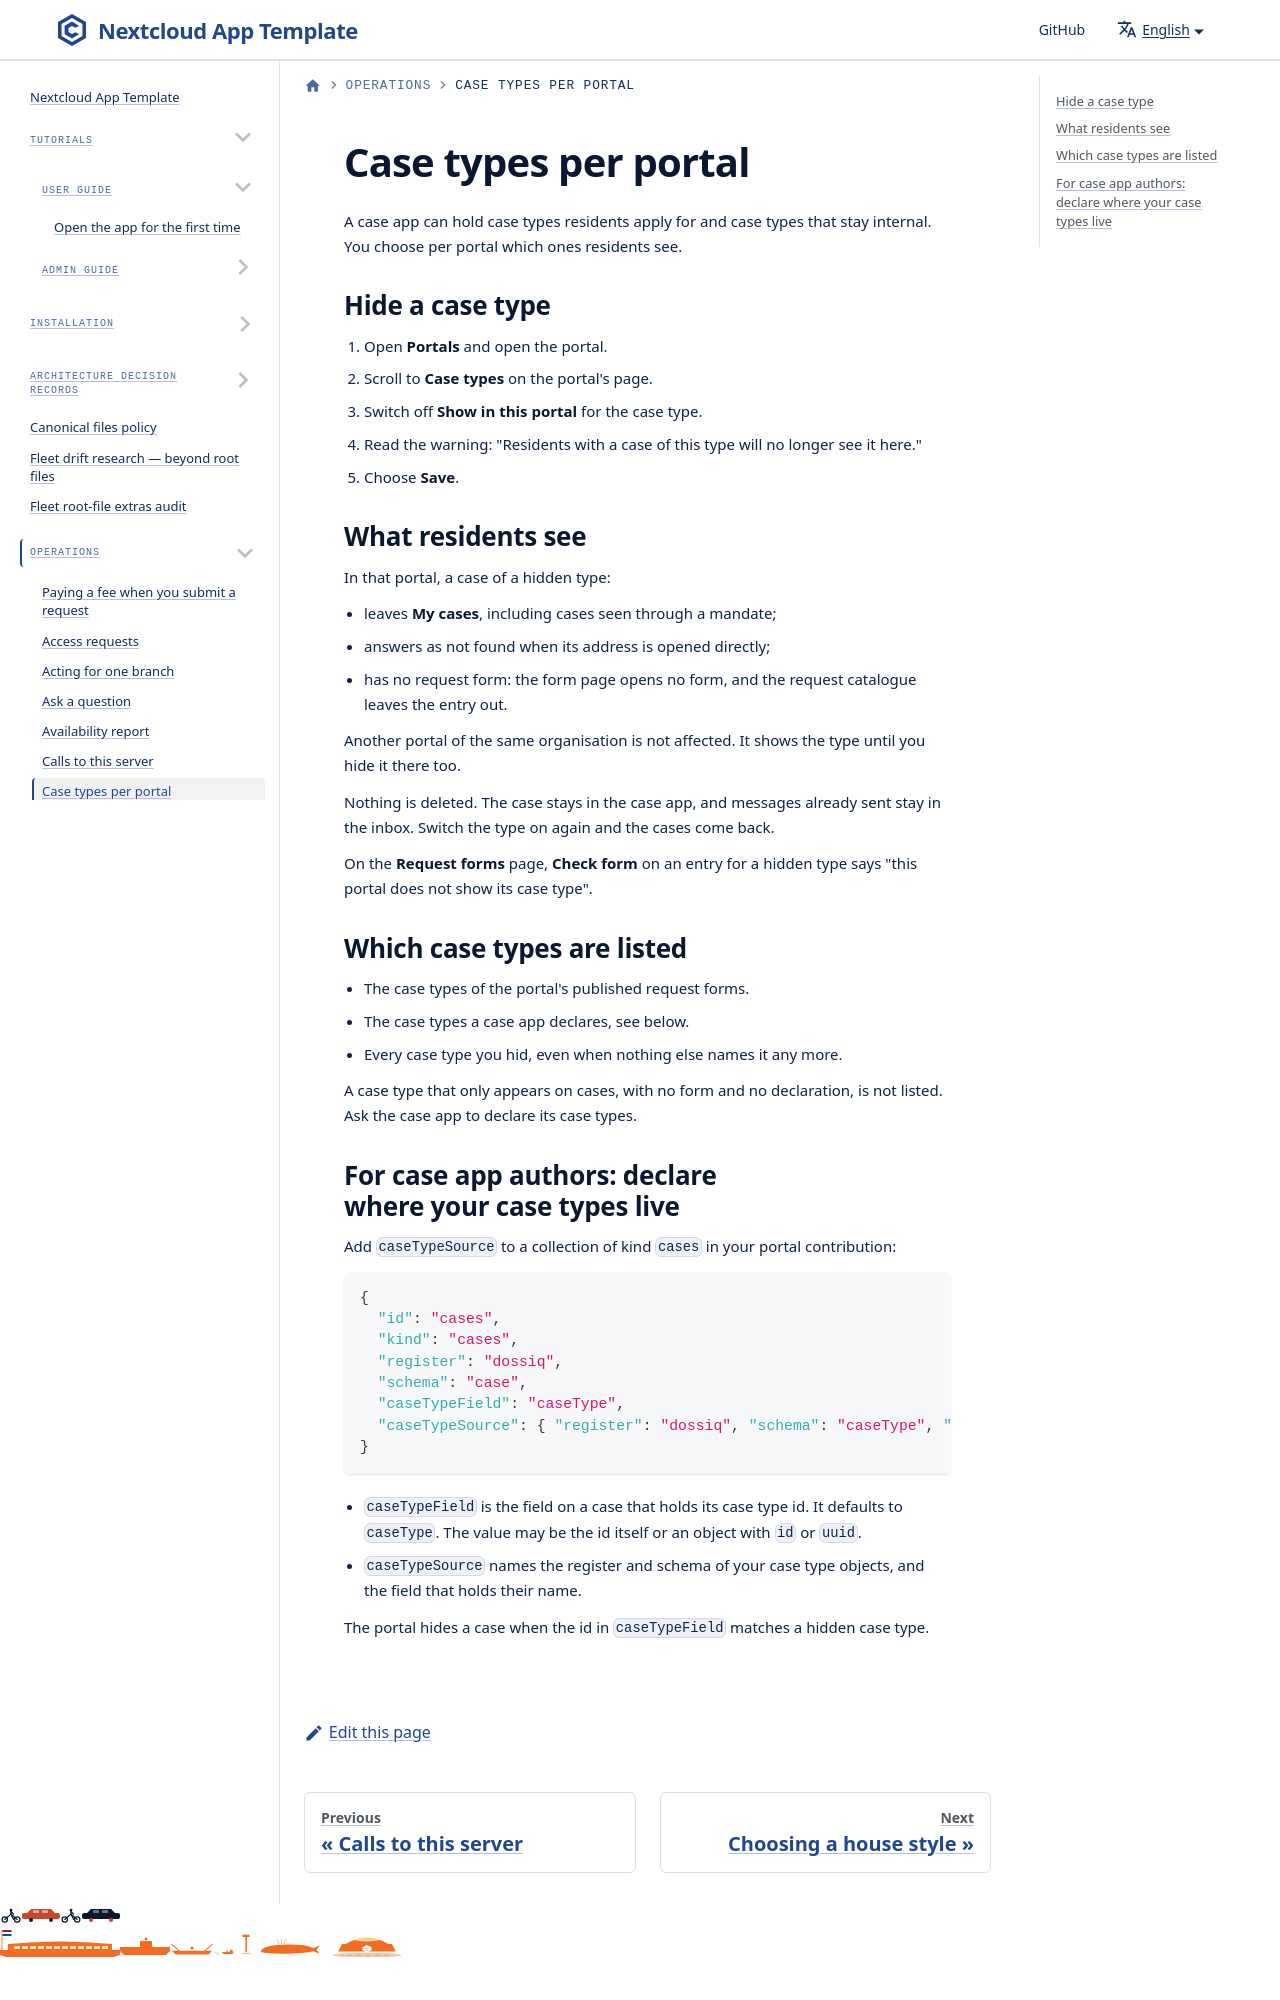

repository: ConductionNL/portaliq · page: docs/operations/case-types-per-portal/index.html · generator: docusaurus

---
title: Case types per portal
sidebar_label: Case types per portal
description: How an administrator chooses which case types residents see in a portal, and what a case app declares so the choice can name them
---

# Case types per portal

A case app can hold case types residents apply for and case types that stay internal. You choose per portal which ones residents see.
